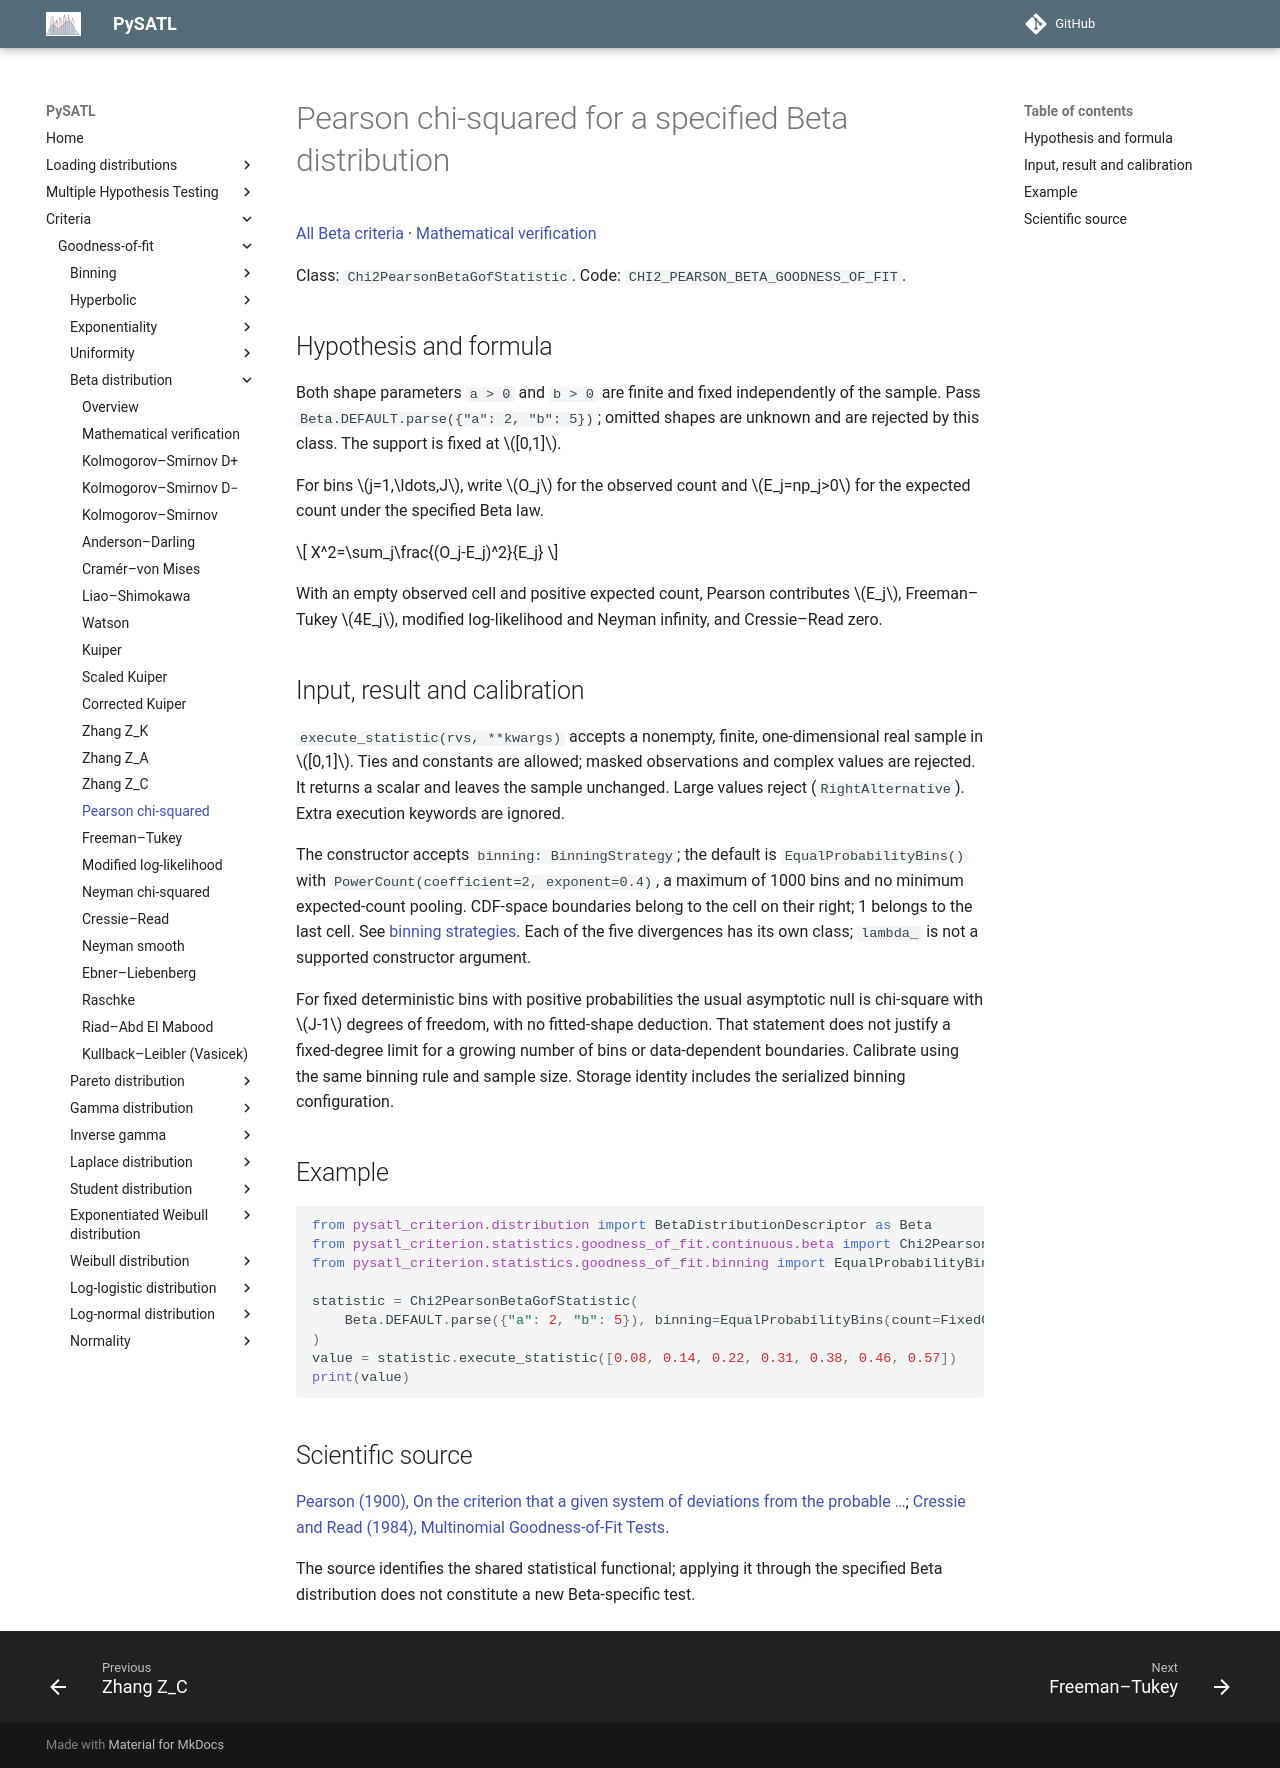

repository: PySATL/pysatl-criterion · page: en/main/criteria/goodness-of-fit/beta/chi2_pearson_beta_criterion/index.html · generator: mkdocs

# Pearson chi-squared for a specified Beta distribution

[All Beta criteria](index.md) · [Mathematical verification](mathematical-validation.md)

Class: `Chi2PearsonBetaGofStatistic`. Code: `CHI2_PEARSON_BETA_GOODNESS_OF_FIT`.

## Hypothesis and formula

Both shape parameters `a > 0` and `b > 0` are finite and fixed independently of
the sample. Pass `Beta.DEFAULT.parse({"a": 2, "b": 5})`; omitted shapes are
unknown and are rejected by this class. The support is fixed at $[0,1]$.

For bins $j=1,\ldots,J$, write $O_j$ for the observed count and $E_j=np_j>0$
for the expected count under the specified Beta law.

$$
X^2=\sum_j\frac{(O_j-E_j)^2}{E_j}
$$

With an empty observed cell and positive expected count, Pearson contributes $E_j$, Freeman–Tukey $4E_j$, modified log-likelihood and Neyman infinity, and Cressie–Read zero.

## Input, result and calibration

`execute_statistic(rvs, **kwargs)` accepts a nonempty, finite, one-dimensional
real sample in $[0,1]$. Ties and constants are allowed; masked observations and
complex values are rejected. It returns a scalar and leaves the sample unchanged.
Large values reject (`RightAlternative`). Extra execution keywords are ignored.

The constructor accepts `binning: BinningStrategy`; the default is
`EqualProbabilityBins()` with `PowerCount(coefficient=2, exponent=0.4)`,
a maximum of 1000 bins and no minimum expected-count pooling.
CDF-space boundaries belong to the cell on their right; 1 belongs to the last cell.
See [binning strategies](../binning/index.md). Each of the five divergences has
its own class; `lambda_` is not a supported constructor argument.

For fixed deterministic bins with positive probabilities the usual asymptotic
null is chi-square with $J-1$ degrees of freedom, with no fitted-shape deduction.
That statement does not justify a fixed-degree limit for a growing number of bins
or data-dependent boundaries. Calibrate using the same binning rule and sample size.
Storage identity includes the serialized binning configuration.

## Example

```python
from pysatl_criterion.distribution import BetaDistributionDescriptor as Beta
from pysatl_criterion.statistics.goodness_of_fit.continuous.beta import Chi2PearsonBetaGofStatistic
from pysatl_criterion.statistics.goodness_of_fit.binning import EqualProbabilityBins, FixedCount

statistic = Chi2PearsonBetaGofStatistic(
    Beta.DEFAULT.parse({"a": 2, "b": 5}), binning=EqualProbabilityBins(count=FixedCount(3))
)
value = statistic.execute_statistic([0.08, 0.14, 0.22, 0.31, 0.38, 0.46, 0.57])
print(value)
```

## Scientific source

[Pearson (1900), On the criterion that a given system of deviations from the probable …](https://doi.org/10.1080/14786440009463897); [Cressie and Read (1984), Multinomial Goodness-of-Fit Tests](https://doi.org/10.1111/j.2517-6161.1984.tb01318.x).

The source identifies the shared statistical functional; applying it through
the specified Beta distribution does not constitute a new Beta-specific test.
